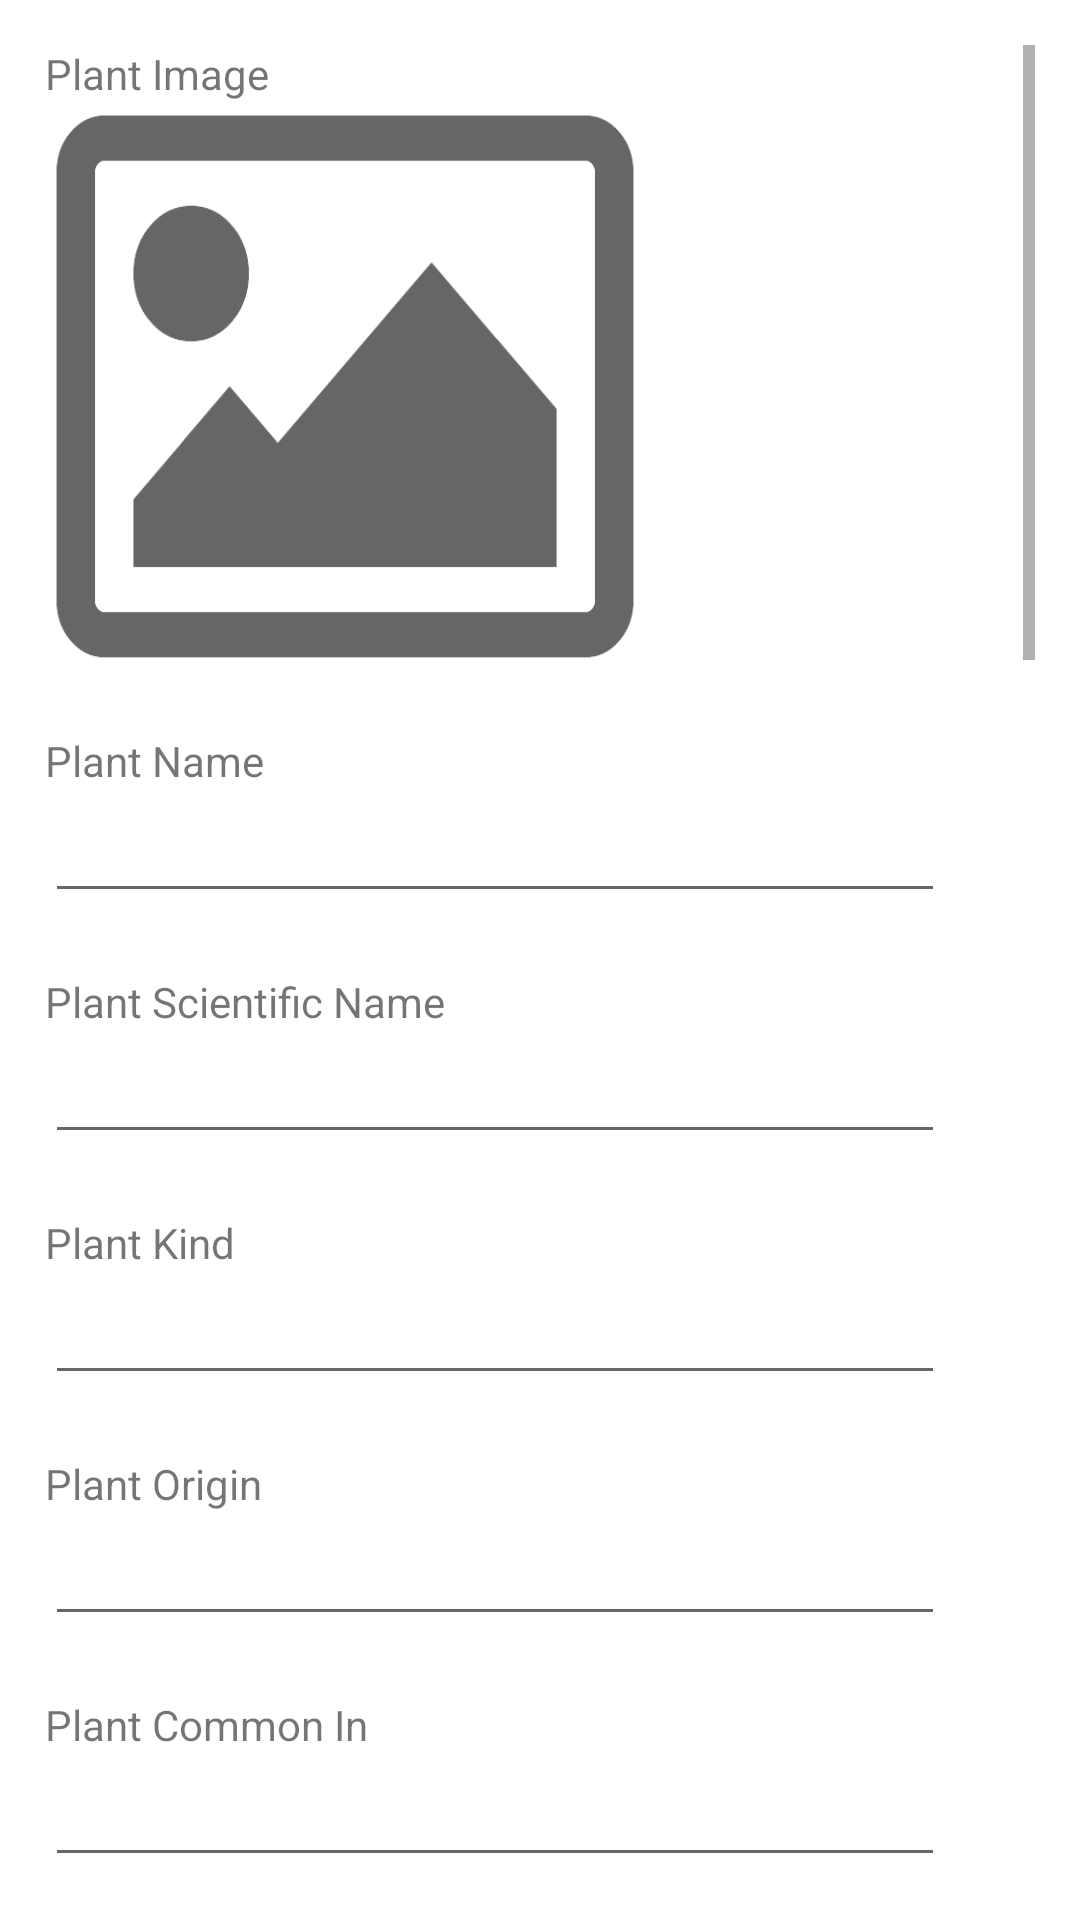

Reconstruct the res/layout file that produces this screen, plus the resources it refers to.
<!-- AndroidManifest.xml: application theme Theme.Luntian -->
<!-- res/layout/activity_add_plant_info.xml -->
<?xml version="1.0" encoding="utf-8"?>
<RelativeLayout xmlns:android="http://schemas.android.com/apk/res/android"
    xmlns:app="http://schemas.android.com/apk/res-auto"
    xmlns:tools="http://schemas.android.com/tools"
    android:layout_width="match_parent"
    android:layout_height="match_parent"

    tools:context=".add_plant_info">

    <ScrollView
        android:layout_width="match_parent"
        android:layout_height="wrap_content"
        android:layout_marginStart="15dp"
        android:layout_marginTop="15dp"
        android:layout_marginEnd="15dp"
        android:layout_marginBottom="15dp">

        <LinearLayout
            android:layout_width="wrap_content"
            android:layout_height="wrap_content"
            android:orientation="vertical">

            <TextView
                android:layout_width="wrap_content"
                android:layout_height="wrap_content"
                android:text="Plant Image"></TextView>

            <ImageView
                android:id="@+id/plant_img"
                android:layout_width="200dp"
                android:layout_height="190dp"
                android:background="@drawable/imageicon"></ImageView>

            <TextView
                android:layout_width="wrap_content"
                android:layout_height="wrap_content"
                android:layout_marginTop="20dp"
                android:text="Plant Name"></TextView>

            <EditText
                android:id="@+id/plant_name"
                android:layout_width="300dp"
                android:layout_height="wrap_content"></EditText>

            <TextView
                android:layout_width="wrap_content"
                android:layout_height="wrap_content"
                android:layout_marginTop="20dp"
                android:text="Plant Scientific Name"></TextView>

            <EditText
                android:id="@+id/plant_scientific"
                android:layout_width="300dp"
                android:layout_height="wrap_content"></EditText>

            <TextView
                android:layout_width="wrap_content"
                android:layout_height="wrap_content"
                android:layout_marginTop="20dp"
                android:text="Plant Kind"></TextView>

            <EditText
                android:id="@+id/plant_kind"
                android:layout_width="300dp"
                android:layout_height="wrap_content"></EditText>


            <TextView
                android:layout_width="wrap_content"
                android:layout_height="wrap_content"
                android:layout_marginTop="20dp"
                android:text="Plant Origin"></TextView>

            <EditText
                android:id="@+id/plant_origin"
                android:layout_width="300dp"
                android:layout_height="wrap_content"></EditText>

            <TextView
                android:layout_width="wrap_content"
                android:layout_height="wrap_content"
                android:layout_marginTop="20dp"
                android:text="Plant Common In"></TextView>

            <EditText
                android:id="@+id/plant_common"
                android:layout_width="300dp"
                android:layout_height="wrap_content"></EditText>

            <TextView
                android:layout_width="wrap_content"
                android:layout_height="wrap_content"
                android:layout_marginTop="20dp"
                android:text="Plant Care Level"></TextView>

            <EditText
                android:id="@+id/plant_carelvl"
                android:layout_width="300dp"
                android:layout_height="wrap_content"></EditText>

            <TextView
                android:layout_width="wrap_content"
                android:layout_height="wrap_content"
                android:layout_marginTop="20dp"
                android:text="Plant Type"></TextView>

            <EditText
                android:id="@+id/plant_type"
                android:layout_width="300dp"
                android:layout_height="wrap_content"></EditText>

            <TextView
                android:layout_width="wrap_content"
                android:layout_height="wrap_content"
                android:layout_marginTop="20dp"
                android:text="Plant Max Height"></TextView>

            <EditText
                android:id="@+id/plant_height"
                android:layout_width="300dp"
                android:layout_height="wrap_content"></EditText>

            <TextView
                android:layout_width="wrap_content"
                android:layout_height="wrap_content"
                android:layout_marginTop="20dp"
                android:text="Plant Flowering Season"></TextView>

            <EditText
                android:id="@+id/plant_flowering"
                android:layout_width="300dp"
                android:layout_height="wrap_content"></EditText>

            <TextView
                android:layout_width="wrap_content"
                android:layout_height="wrap_content"
                android:layout_marginTop="20dp"
                android:text="Plant Toxic for"></TextView>

            <EditText
                android:id="@+id/plant_toxic"
                android:layout_width="300dp"
                android:layout_height="wrap_content"></EditText>

            <TextView
                android:layout_width="wrap_content"
                android:layout_height="wrap_content"
                android:layout_marginTop="20dp"
                android:text="Recommended Temperature"></TextView>

            <EditText
                android:id="@+id/plant_temperature"
                android:layout_width="300dp"
                android:layout_height="wrap_content"></EditText>

            <TextView
                android:layout_width="wrap_content"
                android:layout_height="wrap_content"
                android:layout_marginTop="20dp"
                android:text="Recommended Lighting"></TextView>

            <EditText
                android:id="@+id/plant_lighting"
                android:layout_width="300dp"
                android:layout_height="wrap_content"></EditText>

            <TextView
                android:layout_width="wrap_content"
                android:layout_height="wrap_content"
                android:layout_marginTop="20dp"
                android:text="Recommended Humidity"></TextView>

            <EditText
                android:id="@+id/plant_humidity"
                android:layout_width="300dp"
                android:layout_height="wrap_content"></EditText>

            <TextView
                android:layout_width="wrap_content"
                android:layout_height="wrap_content"
                android:layout_marginTop="20dp"
                android:text="Watering Frequency"></TextView>

            <EditText
                android:id="@+id/plant_watering"
                android:layout_width="300dp"
                android:layout_height="wrap_content"></EditText>

            <TextView
                android:layout_width="wrap_content"
                android:layout_height="wrap_content"
                android:layout_marginTop="20dp"
                android:text="Fertilizer"></TextView>

            <EditText
                android:id="@+id/plant_fertilizer"
                android:layout_width="300dp"
                android:layout_height="wrap_content"></EditText>

            <TextView
                android:layout_width="wrap_content"
                android:layout_height="wrap_content"
                android:layout_marginTop="20dp"
                android:text="Propagation"></TextView>

            <EditText
                android:id="@+id/plant_propagation"
                android:layout_width="300dp"
                android:layout_height="wrap_content"></EditText>

            <TextView
                android:layout_width="wrap_content"
                android:layout_height="wrap_content"
                android:layout_marginTop="20dp"
                android:text="Pruning"></TextView>

            <EditText
                android:id="@+id/plant_pruning"
                android:layout_width="300dp"
                android:layout_height="wrap_content"></EditText>

            <TextView
                android:layout_width="wrap_content"
                android:layout_height="wrap_content"
                android:layout_marginTop="20dp"
                android:text="Repotting"></TextView>

            <EditText
                android:id="@+id/plant_repot"
                android:layout_width="300dp"
                android:layout_height="wrap_content"></EditText>

            <TextView
                android:layout_width="wrap_content"
                android:layout_height="wrap_content"
                android:layout_marginTop="20dp"
                android:text="Planting Depth"></TextView>

            <EditText
                android:id="@+id/plant_depth"
                android:layout_width="300dp"
                android:layout_height="wrap_content"></EditText>

            <Button
                android:id="@+id/addPlantDBBtn"
                android:layout_width="190dp"
                android:layout_height="40dp"
                android:layout_marginTop="20dp"
                android:layout_marginBottom="20dp"
                android:background="@drawable/mybutton"
                android:text="ADD PLANT"
                android:textColor="@color/darker_green"
                app:backgroundTint="@color/white"></Button>
        </LinearLayout>

    </ScrollView>

</RelativeLayout>
<!-- resources referenced by this layout -->
<resources>
  <color name="darker_green">#478E66</color>
  <color name="white">#FFFFFFFF</color>
  <!-- drawable imageicon: png bitmap (drawable, 5916 bytes) -->
  <!-- drawable mybutton (drawable) -->
  <?xml version="1.0" encoding="utf-8"?>
  
  <selector xmlns:android="http://schemas.android.com/apk/res/android">
      <item android:state_pressed="true" >
          <shape android:shape="rectangle"  >
              <corners android:radius="50dip" />
              <stroke android:width="1dip" android:color="#ffffff" />
              <gradient android:angle="-90" android:startColor="#ffffff" android:endColor="#ffffff"  />
          </shape>
      </item>
      <item android:state_focused="true">
          <shape android:shape="rectangle"  >
              <corners android:radius="50dip" />
              <stroke android:width="1dip" android:color="#ffffff" />
              <solid android:color="#ffffff"/>
          </shape>
      </item>
      <item >
          <shape android:shape="rectangle"  >
              <corners android:radius="50dip" />
              <stroke android:width="1dip" android:color="#ffffff" />
              <gradient android:angle="-90" android:startColor="#ffffff" android:endColor="#ffffff" />
          </shape>
      </item>
  </selector>
  <style name="Theme.Luntian" parent="Theme.MaterialComponents.DayNight.NoActionBar">
          
          <item name="colorPrimary">@color/purple_500</item>
          <item name="colorPrimaryVariant">@color/purple_700</item>
          <item name="colorOnPrimary">@color/white</item>
          
          <item name="colorSecondary">@color/teal_200</item>
          <item name="colorSecondaryVariant">@color/teal_700</item>
          <item name="colorOnSecondary">@color/black</item>
          
          <item name="android:statusBarColor" tools:targetApi="l">?attr/colorPrimaryVariant</item>
          
      </style>
  <color name="purple_500">#FF6200EE</color>
  <color name="purple_700">#FF3700B3</color>
  <color name="teal_200">#FF03DAC5</color>
  <color name="teal_700">#FF018786</color>
  <color name="black">#FF000000</color>
</resources>
